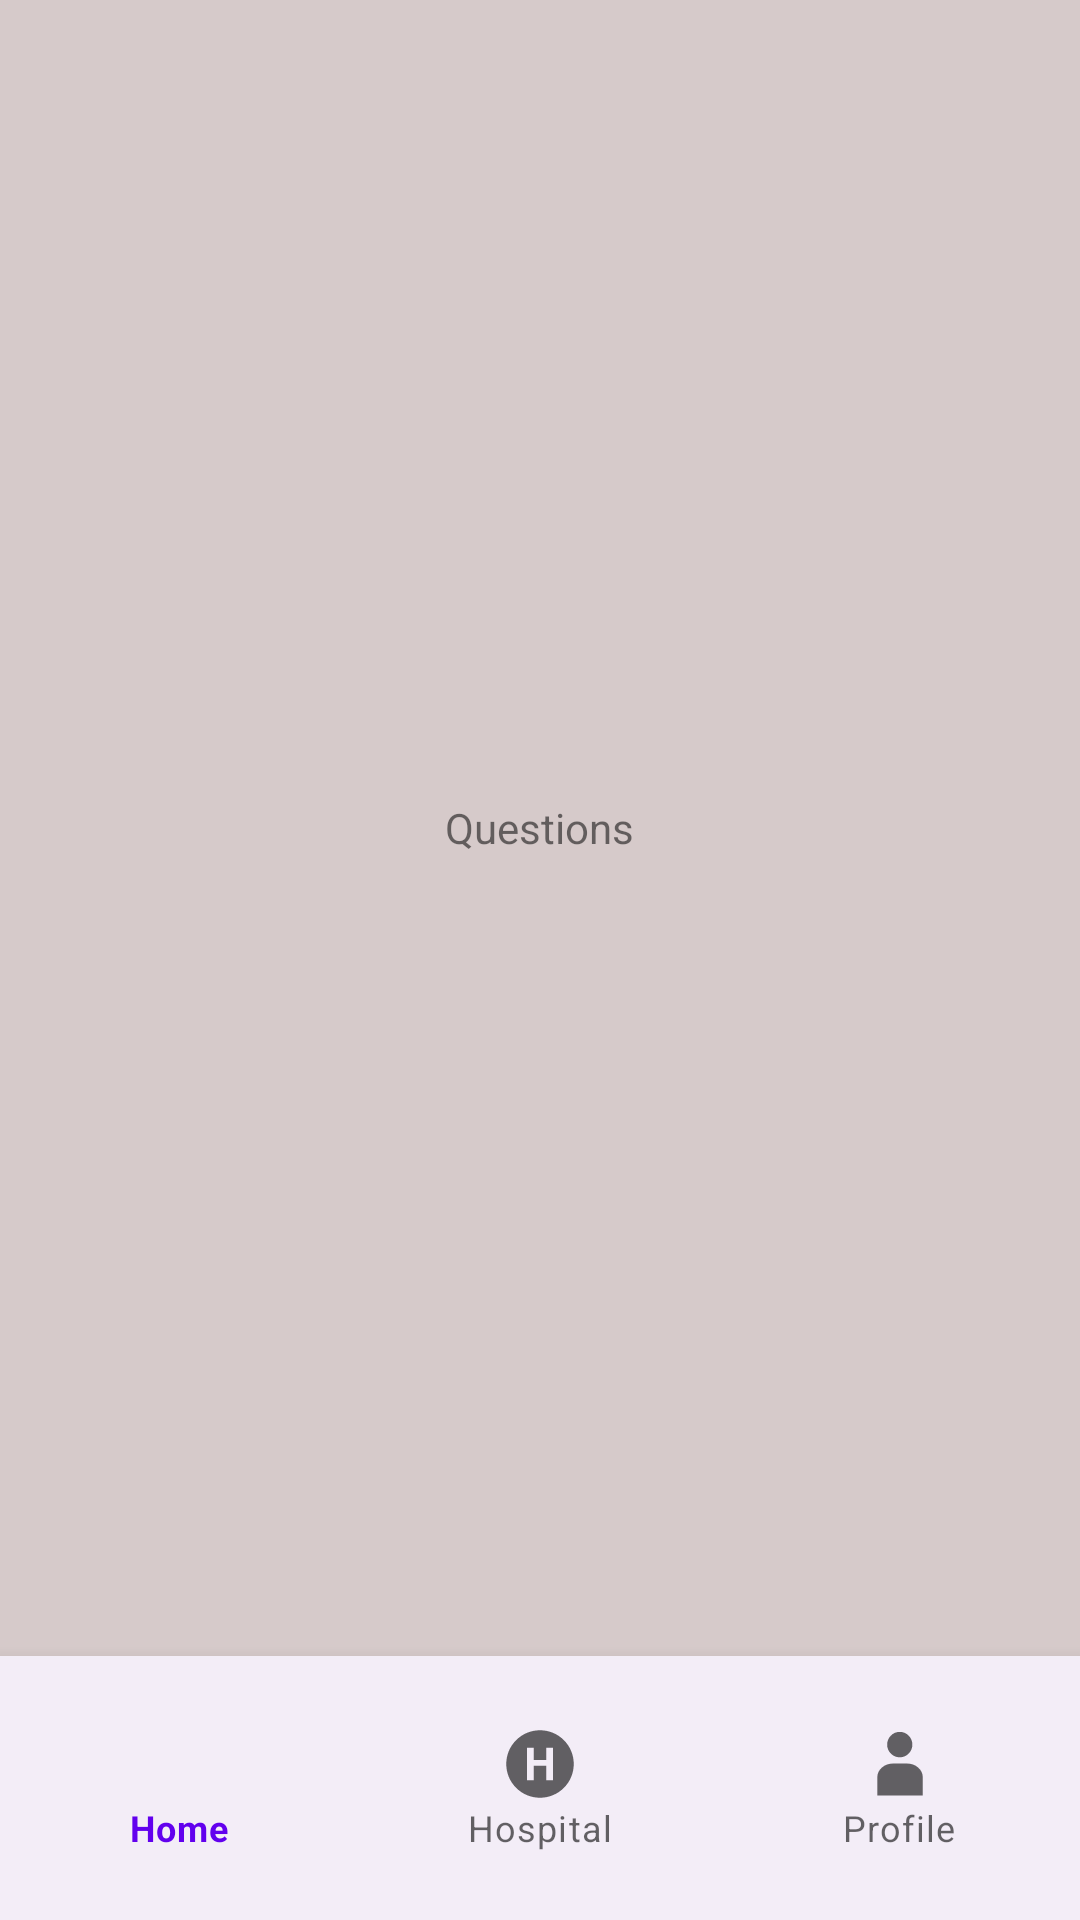

Layout XML and referenced resources for this Android screen:
<!-- AndroidManifest.xml: application theme Theme.CrashSimulator -->
<!-- res/layout/activity_question.xml -->
<?xml version="1.0" encoding="utf-8"?>
<RelativeLayout xmlns:android="http://schemas.android.com/apk/res/android"
    xmlns:tools="http://schemas.android.com/tools"
    android:layout_width="match_parent"
    android:layout_height="match_parent"
    android:background="@color/bg"
    xmlns:app="http://schemas.android.com/apk/res-auto"
    tools:context=".QuestionActivity"
    >

    
    <LinearLayout
        android:layout_width="match_parent"
        android:layout_height="match_parent"
        android:layout_above="@+id/bottom_navigation"
        android:orientation="vertical"
        android:gravity="center"
        >

        <TextView
            android:id="@+id/textView"
            android:layout_width="wrap_content"
            android:layout_height="wrap_content"
            android:text="Questions" />
    </LinearLayout>

    
    <com.google.android.material.bottomnavigation.BottomNavigationView
        android:id="@+id/bottom_navigation"
        android:layout_width="match_parent"
        android:layout_height="wrap_content"
        android:layout_alignParentBottom="true"
        android:background="@color/container_bg"
        android:paddingVertical="@dimen/my_medium_margin"
        app:menu="@menu/bottom_nav_menu" />
</RelativeLayout>
<!-- resources referenced by this layout -->
<resources>
  <color name="bg">#FFD6CACA</color>
  <color name="container_bg">#FFF3EDF7</color>
  <dimen name="my_medium_margin">16dp</dimen>
  <style name="Theme.CrashSimulator" parent="Theme.MaterialComponents.DayNight.NoActionBar">
          
          <item name="colorPrimary">@color/purple_500</item>
          <item name="colorPrimaryVariant">@color/purple_700</item>
          <item name="colorOnPrimary">@color/white</item>
          
          <item name="colorSecondary">@color/teal_200</item>
          <item name="colorSecondaryVariant">@color/teal_700</item>
          <item name="colorOnSecondary">@color/black</item>
          
          <item name="android:statusBarColor">@color/bg</item>
  
          
      </style>
  <color name="purple_500">#FF6200EE</color>
  <color name="purple_700">#FF3700B3</color>
  <color name="white">#FFFFFFFF</color>
  <color name="teal_200">#FF03DAC5</color>
  <color name="teal_700">#FF018786</color>
  <color name="black">#FF000000</color>
</resources>
